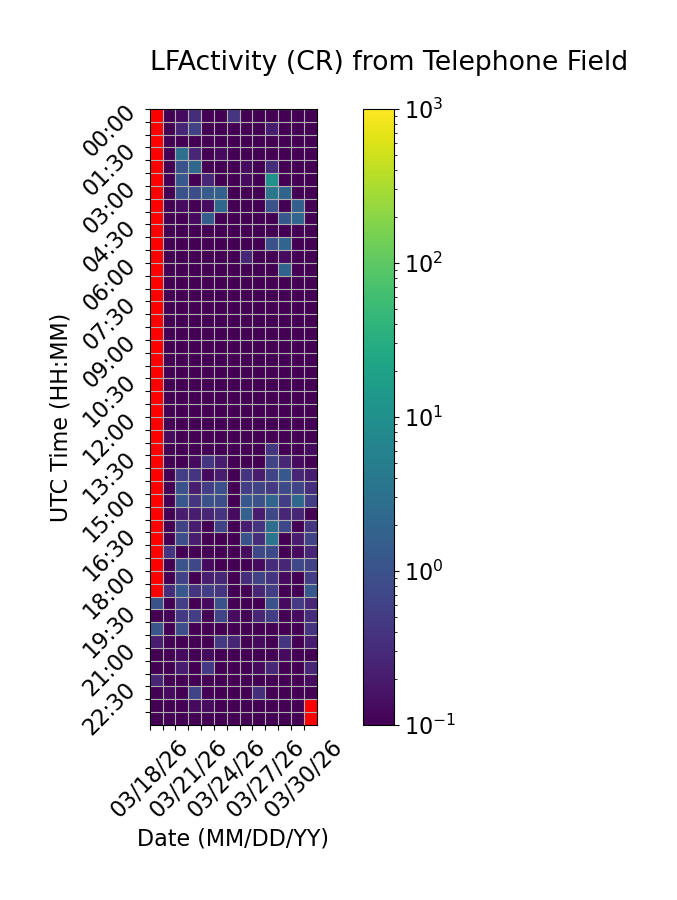

The table this chart was drawn from, first rows:
Time (UTC), 03/18/26, 03/19/26, 03/20/26, 03/21/26, 03/22/26, 03/23/26, 03/24/26, 03/25/26, 03/26/26, 03/27/26, 03/28/26, 03/29/26, 03/30/26
00:00, , 0.0, 0.1333, 0.3333, 0.0, 0.0, 0.4, 0.06667, 0.06667, 0.06667, 0.0, 0.0, 0.0
00:30, , 0.06667, 0.2667, 0.6, 0.0, 0.06667, 0.06667, 0.06667, 0.0, 0.2, 0.0, 0.0, 0.0
01:00, , 0.0, 0.06667, 0.0, 0.0, 0.06667, 0.0, 0.0, 0.0, 0.0, 0.06667, 0.0, 0.0
01:30, , 0.06667, 3.0, 0.2667, 0.0, 0.1333, 0.0, 0.06667, 0.06667, 0.0, 0.0, 0.0, 0.0
02:00, , 0.0, 1.067, 2.2, 0.0, 0.0, 0.0, 0.1333, 0.0, 0.3333, 0.0, 0.06667, 0.0
02:30, , 0.0, 1.267, 0.06667, 0.2667, 0.0, 0.0, 0.1333, 0.06667, 11.4, 0.0, 0.0, 0.0
03:00, , 0.06667, 1.0, 0.8667, 1.467, 1.667, 0.0, 0.0, 0.0, 3.8, 1.933, 0.0, 0.0
03:30, , 0.0, 0.1333, 0.0, 0.1333, 2.2, 0.0, 0.06667, 0.0, 1.0, 0.06667, 1.6, 0.0
04:00, , 0.0, 0.0, 0.1333, 1.533, 0.0, 0.0, 0.0, 0.0, 0.0, 1.267, 2.0, 0.0
04:30, , 0.06667, 0.0, 0.06667, 0.0, 0.0, 0.0, 0.0, 0.0, 0.0, 0.0, 0.0, 0.0
05:00, , 0.0, 0.0, 0.0, 0.0, 0.0, 0.0, 0.0, 0.0, 1.0, 2.0, 0.0, 0.0
05:30, , 0.0, 0.0, 0.0, 0.0, 0.0, 0.0, 0.2667, 0.0, 0.0, 0.1333, 0.0, 0.0
06:00, , 0.0, 0.0, 0.0, 0.0, 0.0, 0.0, 0.06667, 0.0, 0.0, 1.867, 0.0, 0.0
06:30, , 0.0, 0.06667, 0.0, 0.0, 0.0, 0.0, 0.06667, 0.06667, 0.0, 0.0, 0.0, 0.0
07:00, , 0.0, 0.0, 0.0, 0.0, 0.0, 0.0, 0.0, 0.0, 0.0, 0.0, 0.0, 0.0
07:30, , 0.0, 0.0, 0.0, 0.0, 0.0, 0.0, 0.0, 0.0, 0.0, 0.0, 0.0, 0.0
08:00, , 0.0, 0.0, 0.0, 0.0, 0.0, 0.0, 0.0, 0.0, 0.0, 0.0, 0.0, 0.0
08:30, , 0.0, 0.0, 0.0, 0.0, 0.0, 0.0, 0.0, 0.0, 0.0, 0.0, 0.0, 0.0
09:00, , 0.0, 0.0, 0.0, 0.0, 0.0, 0.0, 0.0, 0.0, 0.0, 0.0, 0.0, 0.0
09:30, , 0.06667, 0.0, 0.0, 0.0, 0.0, 0.0, 0.0, 0.0, 0.0, 0.0, 0.0, 0.0
10:00, , 0.06667, 0.0, 0.0, 0.0, 0.0, 0.0, 0.0, 0.0, 0.0, 0.0, 0.0, 0.0
10:30, , 0.06667, 0.0, 0.0, 0.0, 0.0, 0.0, 0.0, 0.0, 0.0, 0.0, 0.0, 0.0
11:00, , 0.0, 0.0, 0.0, 0.0, 0.0, 0.06667, 0.0, 0.0, 0.0, 0.0, 0.0, 0.0
11:30, , 0.0, 0.0, 0.0, 0.0, 0.0, 0.06667, 0.0, 0.0, 0.0, 0.0, 0.0, 0.0
12:00, , 0.0, 0.0, 0.0, 0.0, 0.0, 0.0, 0.0, 0.0, 0.0, 0.0, 0.0, 0.06667
12:30, , 0.1333, 0.06667, 0.0, 0.0, 0.0, 0.0, 0.0, 0.0, 0.0, 0.0, 0.0, 0.0
13:00, , 0.0, 0.0, 0.0, 0.0, 0.0, 0.0, 0.0, 0.0, 0.4, 0.06667, 0.0, 0.1333
13:30, , 0.0, 0.0, 0.1333, 0.4, 0.2, 0.0, 0.06667, 0.0, 0.6667, 0.2667, 0.1333, 0.06667
14:00, , 0.0, 0.5333, 0.4, 0.1333, 0.2, 0.0, 0.4, 0.2, 0.6667, 1.267, 0.2667, 0.2
14:30, , 0.0, 1.0, 0.2, 0.5333, 0.9333, 0.0, 0.5333, 0.6667, 0.4667, 0.8, 0.6667, 0.3333
15:00, , 0.06667, 1.2, 0.4, 1.0, 0.8667, 0.0, 1.267, 1.0, 2.0, 0.5333, 2.2, 0.5333
15:30, , 0.0, 0.2, 0.2, 0.2667, 0.4, 0.1333, 1.667, 0.2, 0.7333, 0.2667, 0.2667, 0.06667
16:00, , 0.06667, 0.6, 0.2, 0.06667, 0.6667, 0.0, 0.2, 0.4, 2.667, 0.7333, 0.0, 0.4
16:30, , 0.0, 0.8667, 0.2, 0.06667, 0.0, 0.0, 1.0, 0.3333, 3.4, 0.0, 0.2, 0.6667
17:00, , 0.4, 0.06667, 0.0, 0.06667, 0.06667, 0.0, 0.1333, 0.7333, 0.8, 0.06667, 0.1333, 0.2667
17:30, , 0.0, 1.067, 0.7333, 0.1333, 0.0, 0.0, 0.06667, 0.1333, 0.3333, 0.2667, 0.7333, 0.6
18:00, , 0.0, 0.6, 0.0, 0.2, 0.2667, 0.0, 0.3333, 0.6, 0.4, 0.1333, 0.06667, 0.5333
18:30, , 0.3333, 1.2, 0.4, 0.5333, 0.4, 0.06667, 0.0, 0.2667, 0.5333, 0.0, 0.06667, 1.267
19:00, 1.0, 0.0, 0.5333, 0.06667, 0.1333, 1.0, 0.0, 0.06667, 0.06667, 1.0, 0.1333, 0.4667, 0.2667
19:30, 0.06667, 0.0, 0.4667, 0.5333, 0.06667, 0.6667, 0.1333, 0.0, 0.2667, 0.5333, 0.0, 0.1333, 0.3333
20:00, 1.133, 0.06667, 0.8667, 0.06667, 0.06667, 0.0, 0.0, 0.0, 0.0, 0.0, 0.0, 0.0, 0.4
20:30, 0.2, 0.0, 0.0, 0.06667, 0.06667, 0.4667, 0.2667, 0.0, 0.1333, 0.06667, 0.4, 0.06667, 0.2
21:00, 0.0, 0.0, 0.1333, 0.0, 0.1333, 0.0, 0.0, 0.0, 0.0, 0.06667, 0.1333, 0.06667, 0.0
21:30, 0.0, 0.06667, 0.2, 0.0, 0.4667, 0.0, 0.0, 0.0, 0.1333, 0.2667, 0.0, 0.0, 0.2667
22:00, 0.2667, 0.0, 0.0, 0.06667, 0.0, 0.0, 0.0, 0.0, 0.0, 0.0, 0.06667, 0.0, 0.1333
22:30, 0.0, 0.1333, 0.0, 0.6667, 0.06667, 0.0, 0.0, 0.0, 0.3333, 0.0, 0.0, 0.06667, 0.0
23:00, 0.0, 0.0, 0.06667, 0.1333, 0.1333, 0.06667, 0.0, 0.0, 0.0, 0.06667, 0.0, 0.0, 
23:30, 0.0, 0.0, 0.0, 0.0, 0.0, 0.0, 0.06667, 0.0, 0.0, 0.0, 0.0, 0.0, 
